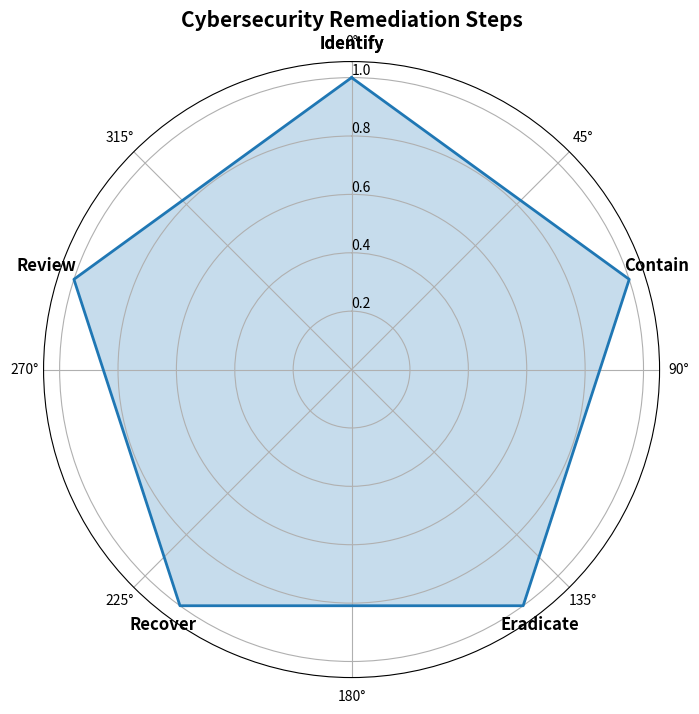

Reproduce this figure in Python.
import matplotlib.pyplot as plt
import numpy as np

# Define the steps and their descriptions
steps = [
    "Identify",
    "Contain",
    "Eradicate",
    "Recover",
    "Review",
]

# Define the number of steps and the angles
num_steps = len(steps)
angles = np.linspace(0, 2 * np.pi, num_steps, endpoint=False).tolist()
angles += angles[:1]  # Complete the circle

# Create a polar plot
fig, ax = plt.subplots(figsize=(8, 8), subplot_kw=dict(polar=True))

# Plot the steps
ax.set_theta_offset(np.pi / 2)
ax.set_theta_direction(-1)
ax.set_rlabel_position(0)

ax.plot(angles, [1] * len(angles), linewidth=2, linestyle='solid', label='Steps')
ax.fill(angles, [1] * len(angles), alpha=0.25)

# Add step labels
for angle, step in zip(angles, steps + steps[:1]):
    ax.text(angle, 1.1, step, horizontalalignment='center', size=12, color='black', weight='bold')

# Add title
plt.title('Cybersecurity Remediation Steps', size=15, weight='bold')

plt.show()
